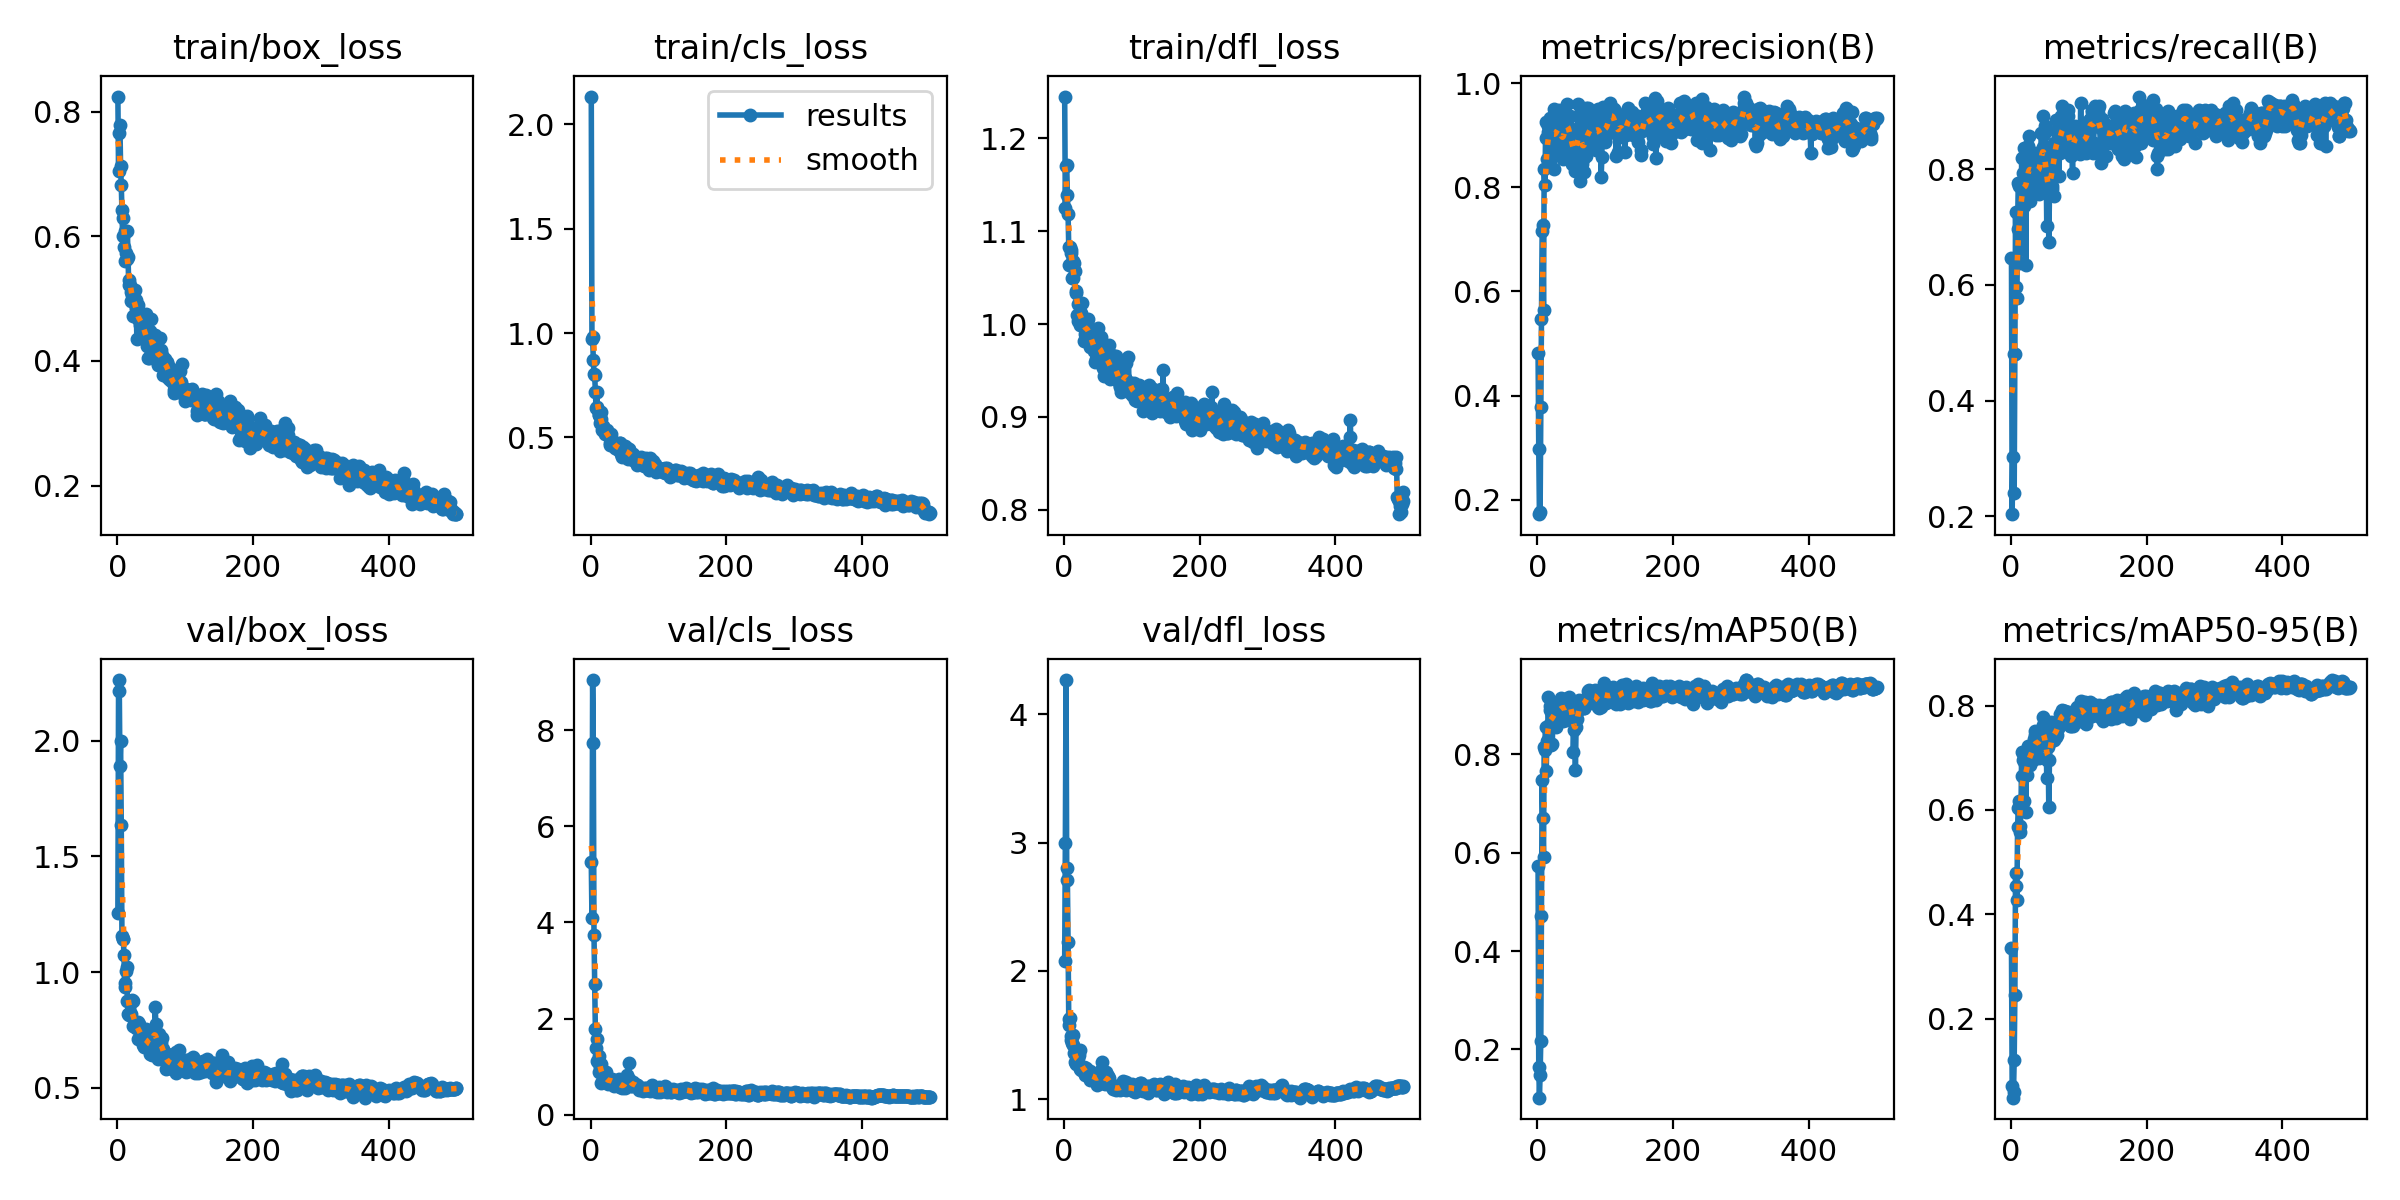

Source data for this figure (header and first rows):
epoch, train/box_loss, train/cls_loss, train/dfl_loss, metrics/precision(B), metrics/recall(B), metrics/mAP50(B), metrics/mAP50-95(B), val/box_loss, val/cls_loss, val/dfl_loss, lr/pg0, lr/pg1, lr/pg2
1, 0.8241, 2.134, 1.245, 0.4812, 0.6457, 0.5733, 0.336, 1.257, 5.247, 2.079, 0.0006482, 0.0006482, 0.0006482
2, 0.7042, 0.9705, 1.125, 0.2978, 0.2036, 0.1647, 0.07119, 2.212, 4.102, 2.999, 0.001312, 0.001312, 0.001312
3, 0.765, 0.9819, 1.171, 0.1723, 0.3029, 0.102, 0.0487, 2.261, 9.04, 4.267, 0.001974, 0.001974, 0.001974
4, 0.7781, 0.8698, 1.172, 0.1767, 0.48, 0.1489, 0.06031, 1.892, 7.728, 2.804, 0.001988, 0.001988, 0.001988
5, 0.7126, 0.8064, 1.139, 0.3782, 0.24, 0.2179, 0.1214, 1.997, 3.749, 2.709, 0.001984, 0.001984, 0.001984
6, 0.6825, 0.8006, 1.119, 0.5468, 0.48, 0.4708, 0.2452, 1.635, 2.723, 2.223, 0.00198, 0.00198, 0.00198
7, 0.6425, 0.716, 1.083, 0.7153, 0.7257, 0.748, 0.4785, 1.155, 1.785, 1.622, 0.001976, 0.001976, 0.001976
8, 0.6001, 0.6431, 1.063, 0.7278, 0.5958, 0.6712, 0.4536, 1.144, 1.385, 1.579, 0.001972, 0.001972, 0.001972
9, 0.629, 0.7179, 1.083, 0.5646, 0.5771, 0.5912, 0.4281, 1.142, 1.567, 1.63, 0.001968, 0.001968, 0.001968
10, 0.5833, 0.6472, 1.077, 0.8358, 0.6971, 0.8156, 0.5667, 1.076, 1.124, 1.488, 0.001964, 0.001964, 0.001964
11, 0.608, 0.6331, 1.08, 0.8044, 0.7757, 0.8096, 0.6034, 0.9358, 1.098, 1.461, 0.00196, 0.00196, 0.00196
12, 0.5603, 0.6089, 1.049, 0.8939, 0.7714, 0.8563, 0.6181, 0.951, 0.9005, 1.433, 0.001956, 0.001956, 0.001956
13, 0.5726, 0.609, 1.068, 0.9254, 0.6384, 0.7671, 0.5586, 1.005, 1.217, 1.503, 0.001953, 0.001953, 0.001953
14, 0.5629, 0.5698, 1.049, 0.855, 0.72, 0.8279, 0.5702, 1.02, 0.9958, 1.42, 0.001948, 0.001948, 0.001948
15, 0.6089, 0.624, 1.066, 0.907, 0.6629, 0.8284, 0.598, 0.8742, 1.058, 1.358, 0.001945, 0.001945, 0.001945
16, 0.5672, 0.5875, 1.057, 0.9169, 0.8201, 0.917, 0.7116, 0.8184, 0.6706, 1.285, 0.001941, 0.001941, 0.001941
17, 0.5217, 0.5336, 1.033, 0.8959, 0.7771, 0.8602, 0.6651, 0.8199, 0.8693, 1.282, 0.001937, 0.001937, 0.001937
18, 0.53, 0.5564, 1.036, 0.9328, 0.793, 0.8982, 0.695, 0.8146, 0.698, 1.273, 0.001933, 0.001933, 0.001933
19, 0.5214, 0.5504, 1.009, 0.8905, 0.8366, 0.8903, 0.7012, 0.8229, 0.7928, 1.283, 0.001929, 0.001929, 0.001929
20, 0.511, 0.5361, 1.022, 0.8568, 0.7371, 0.8186, 0.6181, 0.8686, 0.895, 1.365, 0.001925, 0.001925, 0.001925
21, 0.4959, 0.519, 1.004, 0.9165, 0.8171, 0.907, 0.6889, 0.8197, 0.7204, 1.319, 0.001921, 0.001921, 0.001921
22, 0.5053, 0.5263, 1.009, 0.9329, 0.6343, 0.8218, 0.597, 0.8792, 0.8841, 1.343, 0.001917, 0.001917, 0.001917
23, 0.4724, 0.5198, 0.9994, 0.9226, 0.7492, 0.8916, 0.6886, 0.7655, 0.7342, 1.231, 0.001913, 0.001913, 0.001913
24, 0.5069, 0.5352, 1.011, 0.8356, 0.8171, 0.8822, 0.6666, 0.8733, 0.7366, 1.382, 0.001909, 0.001909, 0.001909
25, 0.5033, 0.5115, 1.012, 0.951, 0.8, 0.8988, 0.7196, 0.767, 0.6473, 1.228, 0.001905, 0.001905, 0.001905
26, 0.5134, 0.5206, 1.022, 0.9054, 0.84, 0.8931, 0.722, 0.7707, 0.6892, 1.246, 0.001901, 0.001901, 0.001901
27, 0.4972, 0.5074, 1.002, 0.8618, 0.8571, 0.8886, 0.7005, 0.7745, 0.688, 1.251, 0.001897, 0.001897, 0.001897
28, 0.4852, 0.4714, 1.005, 0.8859, 0.7829, 0.855, 0.6868, 0.7598, 0.7548, 1.225, 0.001893, 0.001893, 0.001893
29, 0.4355, 0.4651, 0.9816, 0.9355, 0.7456, 0.8853, 0.702, 0.7584, 0.7143, 1.242, 0.001889, 0.001889, 0.001889
30, 0.4892, 0.5189, 1.001, 0.9006, 0.8057, 0.8926, 0.7003, 0.7822, 0.709, 1.253, 0.001885, 0.001885, 0.001885
31, 0.4679, 0.4838, 0.9898, 0.9465, 0.8057, 0.8991, 0.7192, 0.7111, 0.7504, 1.19, 0.001881, 0.001881, 0.001881
32, 0.4667, 0.4829, 0.9854, 0.9494, 0.7943, 0.8838, 0.7103, 0.7743, 0.7187, 1.245, 0.001877, 0.001877, 0.001877
33, 0.458, 0.4838, 1.002, 0.8796, 0.7932, 0.8676, 0.6948, 0.7503, 0.7303, 1.209, 0.001873, 0.001873, 0.001873
34, 0.4717, 0.4712, 1.003, 0.9056, 0.8171, 0.8988, 0.7356, 0.7428, 0.6298, 1.19, 0.001869, 0.001869, 0.001869
35, 0.4625, 0.4707, 1.005, 0.9281, 0.8111, 0.9138, 0.7508, 0.7298, 0.6019, 1.177, 0.001865, 0.001865, 0.001865
36, 0.4616, 0.452, 0.9848, 0.8787, 0.8276, 0.9075, 0.7438, 0.7066, 0.653, 1.181, 0.001861, 0.001861, 0.001861
37, 0.4713, 0.4558, 0.9911, 0.8666, 0.7657, 0.8686, 0.7113, 0.7268, 0.7088, 1.186, 0.001857, 0.001857, 0.001857
38, 0.4618, 0.4644, 0.9901, 0.8546, 0.8063, 0.8877, 0.7179, 0.6832, 0.6559, 1.149, 0.001853, 0.001853, 0.001853
39, 0.4407, 0.4458, 0.9752, 0.8764, 0.8, 0.9118, 0.7252, 0.7468, 0.6805, 1.216, 0.00185, 0.00185, 0.00185
40, 0.4442, 0.4523, 0.9919, 0.9395, 0.7994, 0.9014, 0.7504, 0.6756, 0.5971, 1.158, 0.001846, 0.001846, 0.001846
41, 0.4487, 0.4436, 0.9813, 0.9403, 0.8101, 0.8982, 0.7381, 0.7002, 0.6566, 1.197, 0.001842, 0.001842, 0.001842
42, 0.4346, 0.453, 0.9831, 0.9106, 0.757, 0.8704, 0.6987, 0.7518, 0.7416, 1.201, 0.001838, 0.001838, 0.001838
43, 0.4757, 0.4713, 0.9909, 0.9202, 0.7903, 0.8938, 0.7288, 0.69, 0.6276, 1.168, 0.001834, 0.001834, 0.001834
44, 0.4234, 0.4726, 0.9707, 0.9593, 0.7714, 0.9022, 0.7474, 0.6956, 0.5871, 1.149, 0.00183, 0.00183, 0.00183
45, 0.4046, 0.4204, 0.9596, 0.8981, 0.8629, 0.9064, 0.7331, 0.7069, 0.5955, 1.193, 0.001826, 0.001826, 0.001826
46, 0.425, 0.4262, 0.9708, 0.9354, 0.8278, 0.9011, 0.7421, 0.7227, 0.613, 1.183, 0.001822, 0.001822, 0.001822
47, 0.4052, 0.4051, 0.9619, 0.8648, 0.8914, 0.9175, 0.7621, 0.6822, 0.555, 1.162, 0.001818, 0.001818, 0.001818
48, 0.4231, 0.42, 0.9703, 0.9362, 0.838, 0.8957, 0.7773, 0.6441, 0.6081, 1.108, 0.001814, 0.001814, 0.001814
49, 0.4473, 0.4345, 0.9877, 0.8986, 0.8614, 0.9074, 0.7588, 0.6686, 0.6222, 1.157, 0.00181, 0.00181, 0.00181
50, 0.4678, 0.46, 0.9961, 0.9081, 0.7714, 0.9046, 0.739, 0.7038, 0.6117, 1.183, 0.001806, 0.001806, 0.001806
51, 0.4197, 0.4341, 0.9657, 0.8454, 0.875, 0.9093, 0.7379, 0.6912, 0.5582, 1.169, 0.001802, 0.001802, 0.001802
52, 0.4063, 0.4355, 0.9603, 0.8837, 0.8247, 0.8947, 0.7431, 0.6426, 0.607, 1.13, 0.001798, 0.001798, 0.001798
53, 0.4361, 0.4499, 0.9739, 0.8722, 0.7019, 0.8052, 0.661, 0.7511, 0.8353, 1.202, 0.001794, 0.001794, 0.001794
54, 0.427, 0.4209, 0.9698, 0.885, 0.7714, 0.849, 0.6959, 0.7528, 0.7192, 1.225, 0.00179, 0.00179, 0.00179
55, 0.4304, 0.3992, 0.9866, 0.8559, 0.8148, 0.8724, 0.7205, 0.7192, 0.6667, 1.163, 0.001786, 0.001786, 0.001786
56, 0.441, 0.4443, 0.9789, 0.831, 0.6744, 0.7681, 0.6058, 0.8494, 1.087, 1.288, 0.001782, 0.001782, 0.001782
57, 0.4325, 0.4386, 0.9706, 0.8744, 0.7559, 0.8548, 0.6964, 0.7761, 0.7435, 1.208, 0.001778, 0.001778, 0.001778
58, 0.4006, 0.4177, 0.9528, 0.8415, 0.8114, 0.8709, 0.7311, 0.6782, 0.6421, 1.124, 0.001774, 0.001774, 0.001774
59, 0.412, 0.4078, 0.9439, 0.8931, 0.8229, 0.8864, 0.7682, 0.6584, 0.6159, 1.144, 0.00177, 0.00177, 0.00177
60, 0.393, 0.4163, 0.9549, 0.961, 0.7657, 0.8894, 0.7471, 0.6238, 0.5959, 1.114, 0.001766, 0.001766, 0.001766
... 440 more rows
